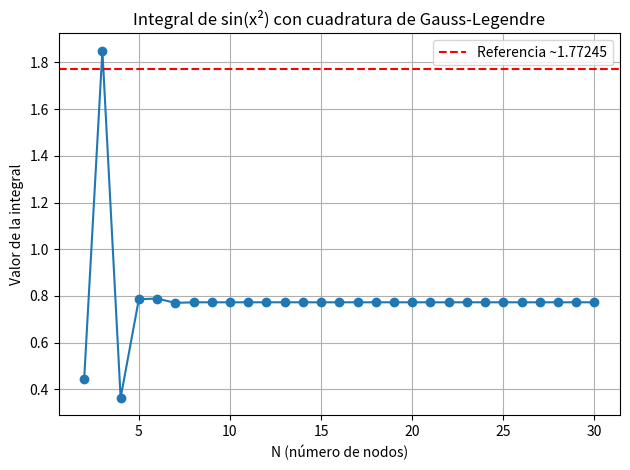

Python code for this plot:
#! /usr/bin/env python3

import numpy as np
import matplotlib.pyplot as plt

def gaussxw(N):
    """
    Calcula los nodos y pesos para la cuadratura de Gauss-Legendre.

    Parameters:
        N (int): Número de nodos a usar.

    Returns:
        (tuple): (x, w) donde `x` son los puntos de evaluación y `w` los pesos.

    Example:
        >>> x, w = gaussxw(4)
        >>> print(x)
        [-0.86113631 -0.33998104  0.33998104  0.86113631]
        >>> print(w)
        [0.34785485 0.65214515 0.65214515 0.34785485]
    """
    x, w = np.polynomial.legendre.leggauss(N)
    return x, w

def gaussxwab(a, b, x, w):
    """
    Escala los nodos y pesos de la cuadratura desde el intervalo [-1, 1] al intervalo [a, b].

    Parameters:
        a (float): Límite inferior del intervalo de integración.
        b (float): Límite superior del intervalo de integración.
        x (np.ndarray): Nodos en [-1, 1].
        w (np.ndarray): Pesos en [-1, 1].

    Returns:
        (tuple): (xp, wp) nodos y pesos escalados a [a, b].

    Example:
        >>> x, w = gaussxw(2)
        >>> xp, wp = gaussxwab(0, 1, x, w)
        >>> print(xp)
        [0.21132487 0.78867513]
        >>> print(wp)
        [0.5 0.5]
    """
    xp = 0.5 * (b - a) * x + 0.5 * (b + a)
    wp = 0.5 * (b - a) * w
    return xp, wp

def integrando(x):
    """
    Función a integrar: sin(x²).

    Parameters:
        x (np.ndarray or float): Puntos donde evaluar la función.

    Returns:
        (np.ndarray or float): Resultado de evaluar sin(x²).
        

    Example:
        >>> integrando(np.pi)
        0.4303012170000917
        >>> integrando(np.array([0, 1]))
        array([0.        , 0.84147098])
    """
    return np.sin(x**2)

def main():
    """
    Ejecuta la integración para varios valores de N y genera un gráfico
    del valor de la integral en función de N.

    Este script grafica el valor de la integral de sin(x²) en el intervalo [0, π]
    usando cuadratura de Gauss-Legendre con diferentes cantidades de nodos.
    """
    a, b = 0, np.pi
    N_vals = range(2, 31)
    integrales = []

    for N in N_vals:
        x, w = gaussxw(N)
        xp, wp = gaussxwab(a, b, x, w)
        integral = np.sum(wp * integrando(xp))
        integrales.append(integral)

    # Mostrar gráfico
    plt.figure(dpi=100)
    plt.plot(N_vals, integrales, marker='o')
    plt.axhline(1.77245, color='red', linestyle='--', label="Referencia ~1.77245")
    plt.xlabel("N (número de nodos)")
    plt.ylabel("Valor de la integral")
    plt.title("Integral de sin(x²) con cuadratura de Gauss-Legendre")
    plt.grid(True)
    plt.legend()
    plt.tight_layout()
    plt.show()

main()
